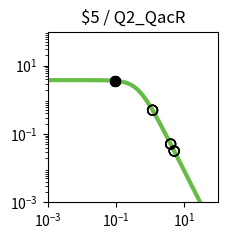

The matplotlib source for this figure: (Note: this script raises an exception after producing the figure.)
import matplotlib.pyplot as plt
import matplotlib.ticker as ticker
import numpy as np

fig, ax = plt.subplots(figsize=(2.5,2.5))

plt.xlim(1.000000e-03, 1.000000e+02)
plt.ylim(1.000000e-03, 1.000000e+02)

x = np.array([1.000000e-03,1.122018e-03,1.258925e-03,1.412538e-03,1.584893e-03,1.778279e-03,1.995262e-03,2.238721e-03,2.511886e-03,2.818383e-03,3.162278e-03,3.548134e-03,3.981072e-03,4.466836e-03,5.011872e-03,5.623413e-03,6.309573e-03,7.079458e-03,7.943282e-03,8.912509e-03,1.000000e-02,1.122018e-02,1.258925e-02,1.412538e-02,1.584893e-02,1.778279e-02,1.995262e-02,2.238721e-02,2.511886e-02,2.818383e-02,3.162278e-02,3.548134e-02,3.981072e-02,4.466836e-02,5.011872e-02,5.623413e-02,6.309573e-02,7.079458e-02,7.943282e-02,8.912509e-02,1.000000e-01,1.122018e-01,1.258925e-01,1.412538e-01,1.584893e-01,1.778279e-01,1.995262e-01,2.238721e-01,2.511886e-01,2.818383e-01,3.162278e-01,3.548134e-01,3.981072e-01,4.466836e-01,5.011872e-01,5.623413e-01,6.309573e-01,7.079458e-01,7.943282e-01,8.912509e-01,1.000000e+00,1.122018e+00,1.258925e+00,1.412538e+00,1.584893e+00,1.778279e+00,1.995262e+00,2.238721e+00,2.511886e+00,2.818383e+00,3.162278e+00,3.548134e+00,3.981072e+00,4.466836e+00,5.011872e+00,5.623413e+00,6.309573e+00,7.079458e+00,7.943282e+00,8.912509e+00,1.000000e+01,1.122018e+01,1.258925e+01,1.412538e+01,1.584893e+01,1.778279e+01,1.995262e+01,2.238721e+01,2.511886e+01,2.818383e+01,3.162278e+01,3.548134e+01,3.981072e+01,4.466836e+01,5.011872e+01,5.623413e+01,6.309573e+01,7.079458e+01,7.943282e+01,8.912509e+01,1.000000e+02,])
y = np.array([3.777979e+00,3.777974e+00,3.777967e+00,3.777959e+00,3.777949e+00,3.777935e+00,3.777919e+00,3.777898e+00,3.777872e+00,3.777839e+00,3.777798e+00,3.777747e+00,3.777682e+00,3.777601e+00,3.777498e+00,3.777370e+00,3.777209e+00,3.777006e+00,3.776752e+00,3.776433e+00,3.776032e+00,3.775529e+00,3.774897e+00,3.774104e+00,3.773109e+00,3.771859e+00,3.770291e+00,3.768324e+00,3.765856e+00,3.762761e+00,3.758881e+00,3.754020e+00,3.747932e+00,3.740315e+00,3.730793e+00,3.718902e+00,3.704075e+00,3.685622e+00,3.662705e+00,3.634325e+00,3.599299e+00,3.556256e+00,3.503636e+00,3.439716e+00,3.362670e+00,3.270665e+00,3.162012e+00,3.035373e+00,2.890010e+00,2.726055e+00,2.544745e+00,2.348572e+00,2.141264e+00,1.927579e+00,1.712901e+00,1.502716e+00,1.302061e+00,1.115068e+00,9.446838e-01,7.925854e-01,6.592774e-01,5.443030e-01,4.465089e-01,3.643058e-01,2.958923e-01,2.394252e-01,1.931364e-01,1.554037e-01,1.247862e-01,1.000343e-01,8.008449e-02,6.404396e-02,5.117181e-02,4.085836e-02,3.260536e-02,2.600778e-02,2.073781e-02,1.653099e-02,1.317456e-02,1.049772e-02,8.363554e-03,6.662494e-03,5.306924e-03,4.226854e-03,3.366404e-03,2.680989e-03,2.135049e-03,1.700231e-03,1.353935e-03,1.078151e-03,8.585284e-04,6.836358e-04,5.443658e-04,4.334645e-04,3.451546e-04,2.748348e-04,2.188408e-04,1.742542e-04,1.387514e-04,1.104818e-04,8.797176e-05,])
c = "#66bc46"

hi_x = np.array([9.720000e-02,9.720000e-02,9.720000e-02,9.720000e-02,])
hi_y = np.array([3.608628e+00,3.608628e+00,3.608628e+00,3.608628e+00,])
lo_x = np.array([1.182200e+00,1.182200e+00,3.993300e+00,3.993300e+00,5.078300e+00,5.078300e+00,1.182200e+00,1.182200e+00,3.993300e+00,3.993300e+00,5.078300e+00,5.078300e+00,])
lo_y = np.array([4.978811e-01,4.978811e-01,5.086634e-02,5.086634e-02,3.177377e-02,3.177377e-02,4.978811e-01,4.978811e-01,5.086634e-02,5.086634e-02,3.177377e-02,3.177377e-02,])

plt.loglog(x,y,lw=3,color=c)
plt.scatter(hi_x,hi_y,marker='o',s=50,color='black',zorder=10)
plt.scatter(lo_x,lo_y,marker='o',s=50,edgecolors='black',color='none',zorder=10)

plt.title("$5 / Q2_QacR")

ax.xaxis.set_major_locator(ticker.LogLocator(numticks=3))
ax.yaxis.set_major_locator(ticker.LogLocator(numticks=3))

ax.set_aspect('equal')
plt.tight_layout()

plt.savefig("/home/<user>/output/response_plot_$5_Q2_QacR.png", bbox_inches='tight')
